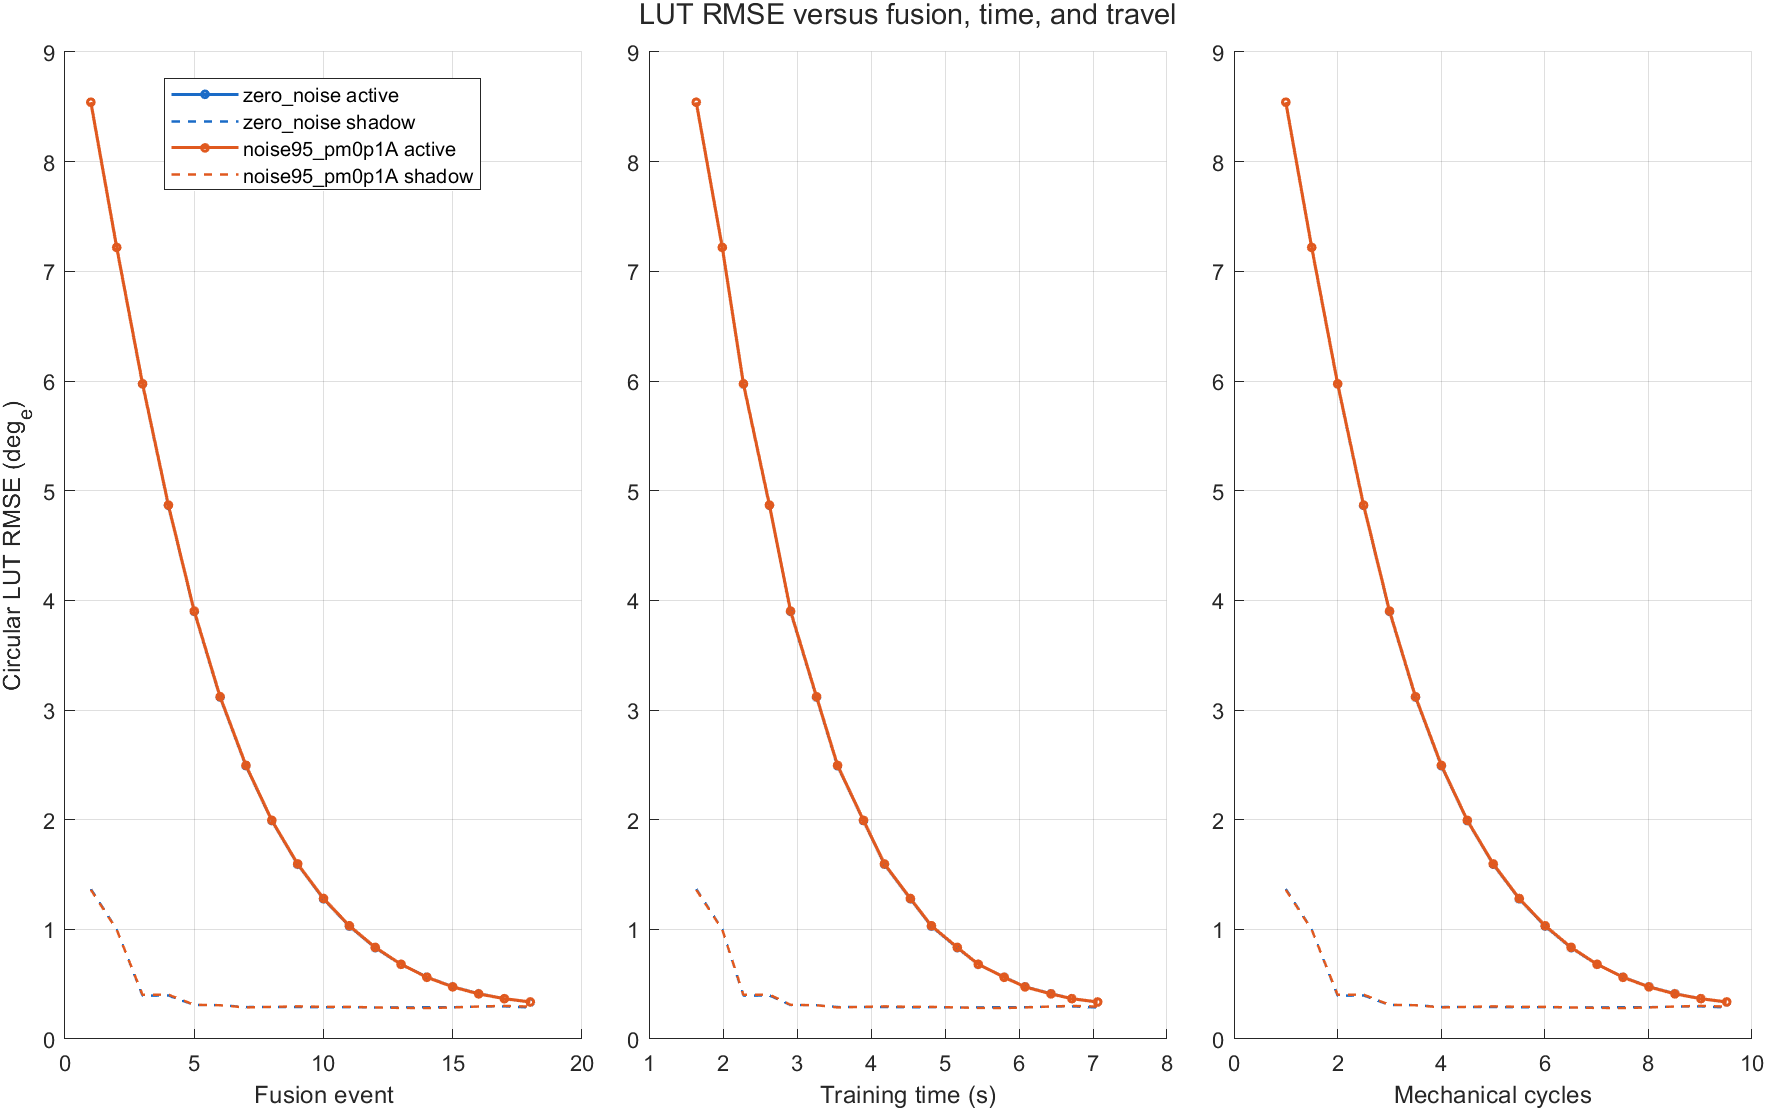

Source data for this figure (header and first rows):
condition, fusion_event, time_s, mechanical_cycles, shadow_rmse_e_deg, active_rmse_e_deg
zero_noise, 1, 1.639, 1, 1.369, 8.542
zero_noise, 2, 1.99, 1.5, 0.999, 7.218
zero_noise, 3, 2.276, 2.001, 0.3948, 5.973
zero_noise, 4, 2.628, 2.502, 0.3967, 4.866
zero_noise, 5, 2.913, 3.003, 0.31, 3.899
zero_noise, 6, 3.264, 3.504, 0.3084, 3.118
zero_noise, 7, 3.548, 4.004, 0.2914, 2.492
zero_noise, 8, 3.898, 4.504, 0.2921, 1.992
zero_noise, 9, 4.182, 5.005, 0.2915, 1.593
zero_noise, 10, 4.533, 5.506, 0.2893, 1.278
zero_noise, 11, 4.816, 6.007, 0.2903, 1.029
zero_noise, 12, 5.166, 6.508, 0.2872, 0.8328
zero_noise, 13, 5.449, 7.009, 0.2888, 0.6808
zero_noise, 14, 5.799, 7.51, 0.2895, 0.5639
zero_noise, 15, 6.082, 8.011, 0.2894, 0.4762
zero_noise, 16, 6.432, 8.512, 0.2961, 0.4125
zero_noise, 17, 6.713, 9.012, 0.2972, 0.3678
zero_noise, 18, 7.063, 9.512, 0.2873, 0.337
noise95_pm0p1A, 1, 1.639, 1, 1.36, 8.542
noise95_pm0p1A, 2, 1.99, 1.5, 0.9968, 7.218
noise95_pm0p1A, 3, 2.276, 2.001, 0.4031, 5.975
noise95_pm0p1A, 4, 2.628, 2.502, 0.4043, 4.868
noise95_pm0p1A, 5, 2.913, 3.003, 0.312, 3.902
noise95_pm0p1A, 6, 3.264, 3.504, 0.3079, 3.121
noise95_pm0p1A, 7, 3.548, 4.004, 0.2878, 2.495
noise95_pm0p1A, 8, 3.898, 4.504, 0.2931, 1.994
noise95_pm0p1A, 9, 4.182, 5.005, 0.2976, 1.596
noise95_pm0p1A, 10, 4.533, 5.506, 0.2935, 1.281
noise95_pm0p1A, 11, 4.816, 6.007, 0.2932, 1.032
noise95_pm0p1A, 12, 5.166, 6.508, 0.2878, 0.8354
noise95_pm0p1A, 13, 5.449, 7.009, 0.2834, 0.6815
noise95_pm0p1A, 14, 5.799, 7.51, 0.2823, 0.563
noise95_pm0p1A, 15, 6.082, 8.011, 0.2874, 0.4752
noise95_pm0p1A, 16, 6.432, 8.512, 0.2963, 0.4114
noise95_pm0p1A, 17, 6.713, 9.012, 0.3019, 0.3678
noise95_pm0p1A, 18, 7.063, 9.512, 0.2953, 0.3378
